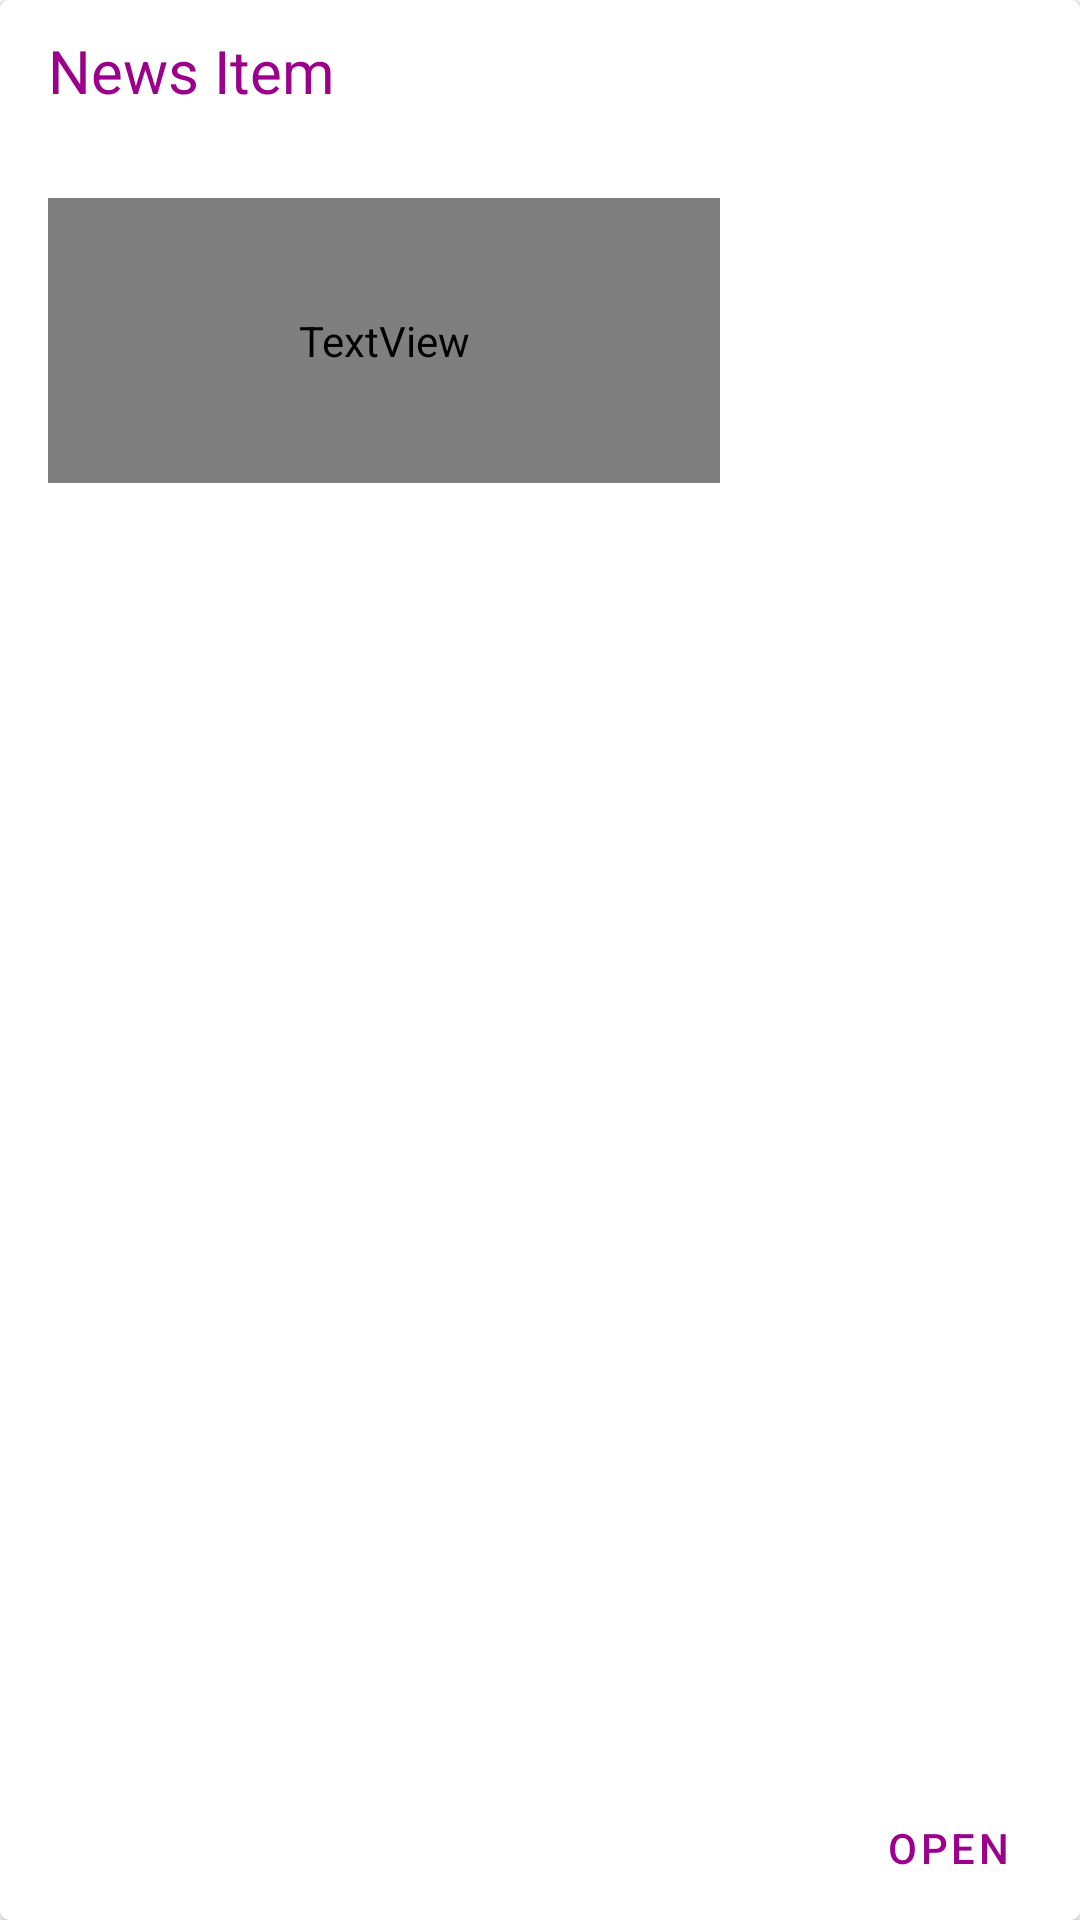

Here is an Android app screen rendered from its layout file. Give the layout XML and the strings, colors and styles it references.
<!-- AndroidManifest.xml: application theme AppTheme -->
<!-- res/layout/news_carditem.xml -->
<?xml version="1.0" encoding="utf-8"?>
<com.google.android.material.card.MaterialCardView xmlns:android="http://schemas.android.com/apk/res/android"
    android:layout_width="match_parent"
    android:layout_height="wrap_content"
    android:background="@android:color/darker_gray"
    android:layout_marginLeft="@dimen/material_card_spacing"
    android:layout_marginTop="@dimen/material_card_spacing"
    android:layout_marginRight="@dimen/material_card_spacing"
    android:layout_margin="@dimen/material_card_spacing"
    xmlns:app="http://schemas.android.com/apk/res-auto"
    app:cardCornerRadius="3dp"
    app:cardElevation="2dp">

    <TextView
        android:id="@+id/card_description"
        android:layout_width="224dp"
        android:layout_height="95dp"
        android:layout_marginStart="16dp"
        android:layout_marginTop="66dp"
        android:layout_marginEnd="8dp"
        android:layout_marginBottom="8dp"
        android:text=""
        android:textColor="@color/colorPrimaryText"
        />

    <com.google.android.material.button.MaterialButton
        android:id="@+id/cardOpenButton"
        style="@style/Widget.MaterialComponents.Button.TextButton"
        android:layout_width="wrap_content"
        android:layout_height="wrap_content"
        android:layout_gravity="end|bottom"
        android:layout_marginEnd="0dp"
        android:text="@string/defaultOpenButton" />

    <LinearLayout
        android:layout_width="match_parent"
        android:layout_height="49dp"
        android:orientation="vertical">

        <TextView
            android:id="@+id/card_title"
            android:layout_width="match_parent"
            android:layout_height="wrap_content"
            android:layout_marginStart="16dp"
            android:layout_marginTop="10dp"
            android:textColor="@color/colorPrimary"
            android:textSize="20sp"
            android:text="News Item" />
    </LinearLayout>

</com.google.android.material.card.MaterialCardView>
<!-- resources referenced by this layout -->
<resources>
  <color name="colorPrimary">#9b008c</color>
  <dimen name="material_card_spacing">8dp</dimen>
  <string name="defaultOpenButton">Open</string>
  <style name="AppTheme" parent="Theme.MaterialComponents.Light.NoActionBar">
      
      <item name="colorPrimary">@color/colorPrimary</item>
      <item name="colorPrimaryDark">@color/colorPrimaryDark</item>
      <item name="colorAccent">@color/colorAccent</item>
  </style>
  <color name="colorPrimaryDark">#9b008c</color>
  <color name="colorAccent">#dadada</color>
</resources>
